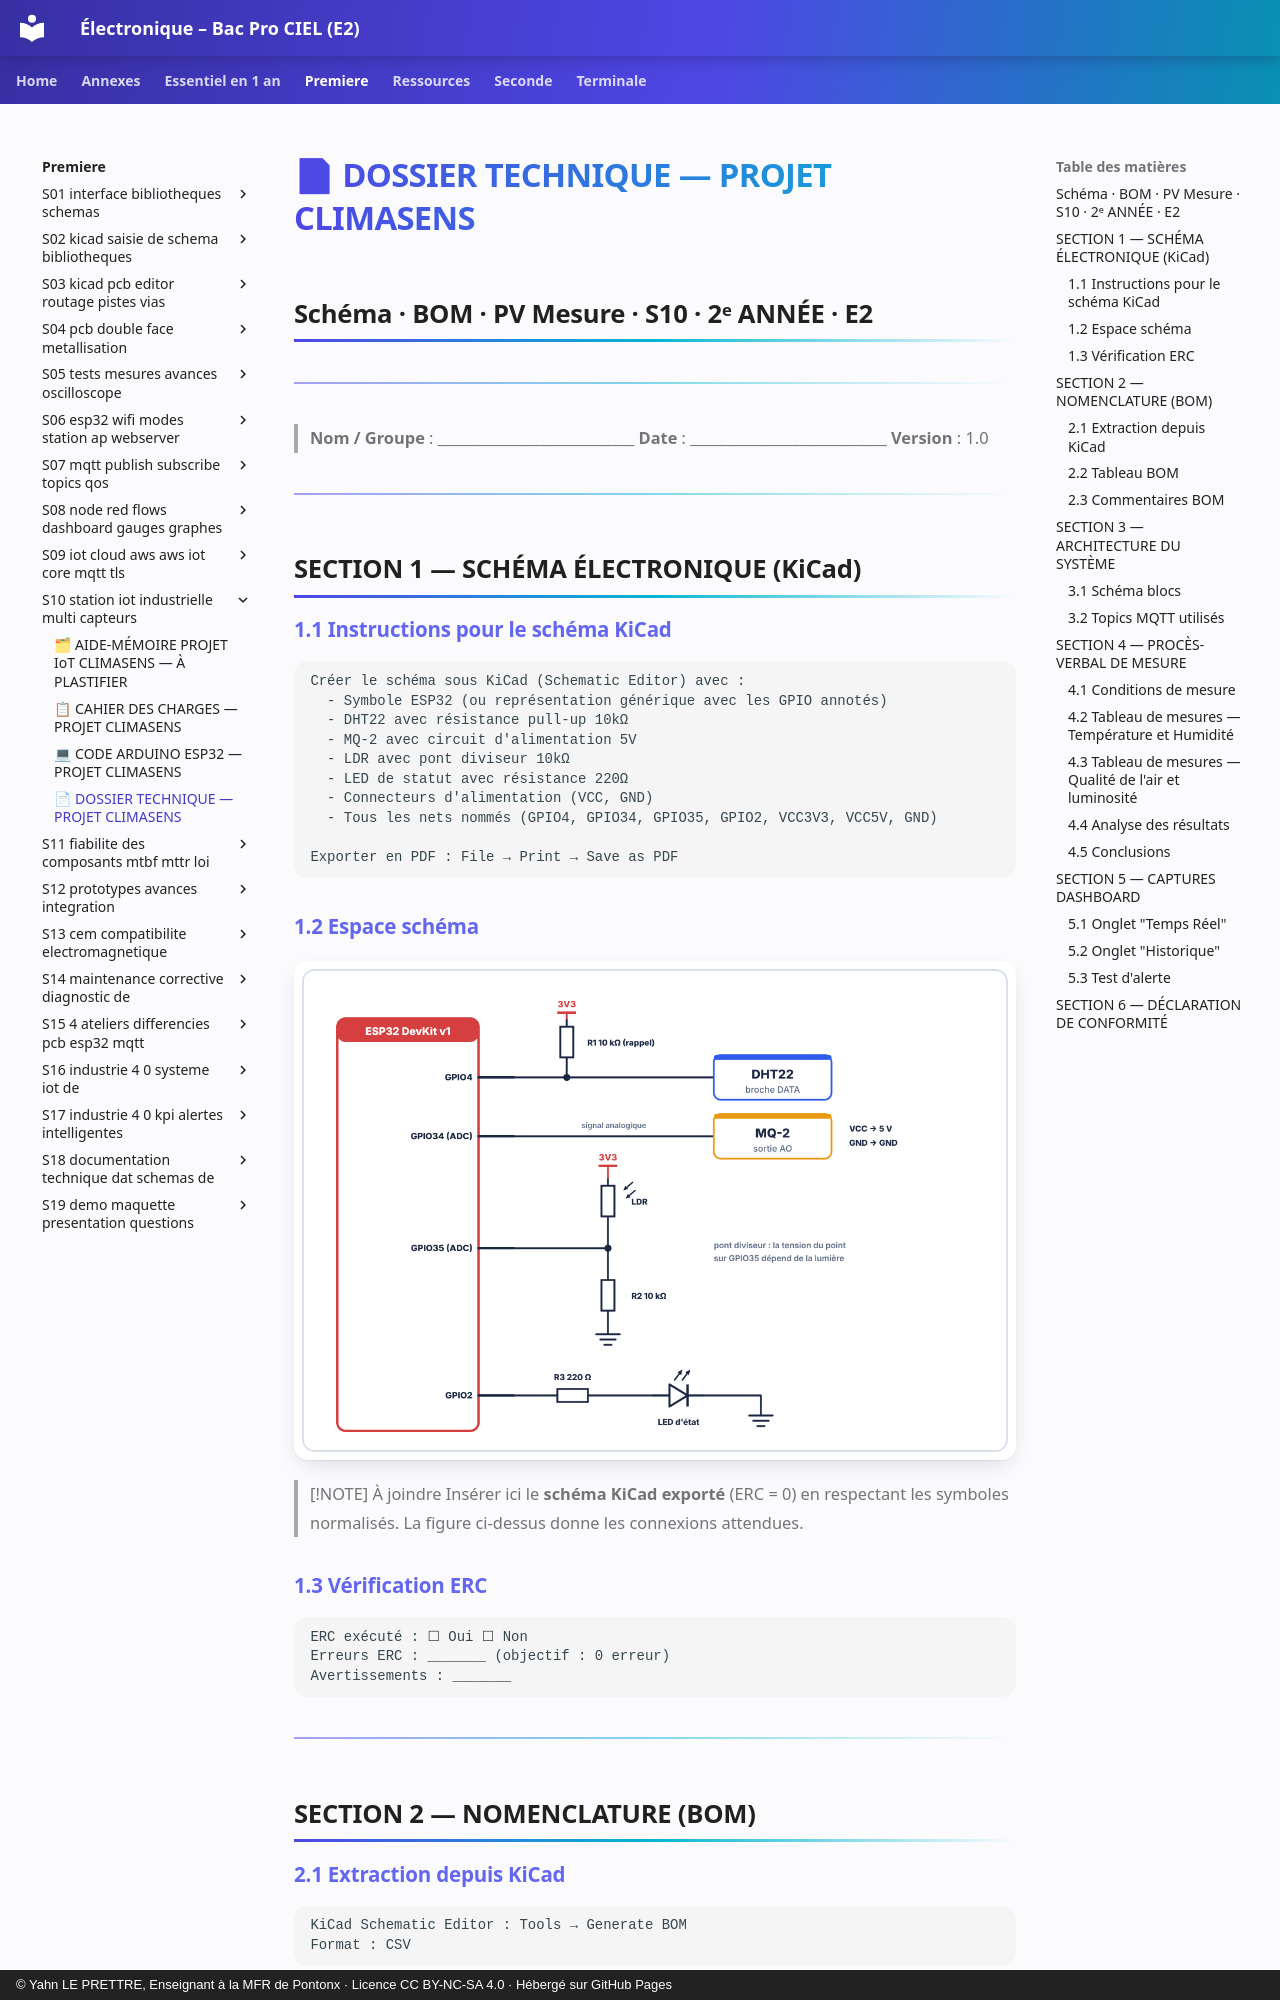

repository: YahnLP/ressources-pedagogiques · page: premiere/S10-station-iot-industrielle-multi-capteurs/annexe-dossier-technique-projet-climasens/index.html · generator: mkdocs · copyright: © Yahn LE PRETTRE, Enseignant à la MFR de Pontonx · Licence CC BY-NC-SA 4.0 · Hébergé sur GitHub Pages

# 📄 DOSSIER TECHNIQUE — PROJET CLIMASENS
## Schéma · BOM · PV Mesure · S10 · 2ᵉ ANNÉE · E2

---

> **Nom / Groupe** : \_\_\_\_\_\_\_\_\_\_\_\_\_\_\_\_\_\_\_\_\_\_\_\_\_\_\_
> **Date** : \_\_\_\_\_\_\_\_\_\_\_\_\_\_\_\_\_\_\_\_\_\_\_\_\_\_\_
> **Version** : 1.0

---

## SECTION 1 — SCHÉMA ÉLECTRONIQUE (KiCad)

### 1.1 Instructions pour le schéma KiCad

```
Créer le schéma sous KiCad (Schematic Editor) avec :
  - Symbole ESP32 (ou représentation générique avec les GPIO annotés)
  - DHT22 avec résistance pull-up 10kΩ
  - MQ-2 avec circuit d'alimentation 5V
  - LDR avec pont diviseur 10kΩ
  - LED de statut avec résistance 220Ω
  - Connecteurs d'alimentation (VCC, GND)
  - Tous les nets nommés (GPIO4, GPIO34, GPIO35, GPIO2, VCC3V3, VCC5V, GND)

Exporter en PDF : File → Print → Save as PDF
```

### 1.2 Espace schéma

![Schéma de câblage de référence de la station ClimaSens (à reproduire sous KiCad)](images/cablage-climasens.png)

> [!NOTE] À joindre
> Insérer ici le **schéma KiCad exporté** (ERC = 0) en respectant les symboles normalisés. La figure ci-dessus donne les connexions attendues.

### 1.3 Vérification ERC

```
ERC exécuté : ☐ Oui ☐ Non
Erreurs ERC : _______ (objectif : 0 erreur)
Avertissements : _______
```

---

## SECTION 2 — NOMENCLATURE (BOM)

### 2.1 Extraction depuis KiCad

```
KiCad Schematic Editor : Tools → Generate BOM
Format : CSV
```
